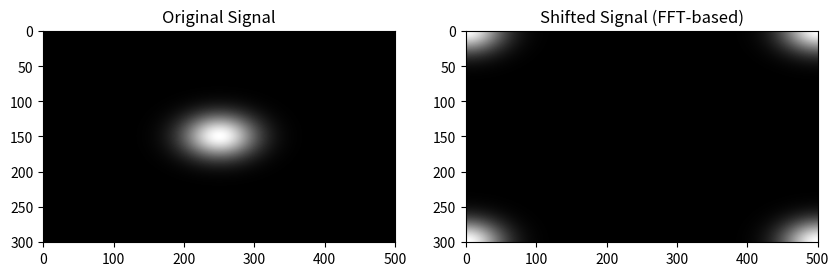

Write Python code to recreate this figure.
import numpy as np
import matplotlib.pyplot as plt

# Create a sample non-square signal (e.g., 300x500)
H, W = 301, 501  # Odd dimensions
x = np.linspace(-5, 5, W)
y = np.linspace(-5, 5, H)
X, Y = np.meshgrid(x, y)
signal = np.exp(-X**2 - Y**2)  # Gaussian function

# Compute its Fourier transform
F_signal = np.fft.fft2(signal)

# Generate the phase shift factor
kx = np.fft.fftfreq(W) * W  # Frequency indices for width
ky = np.fft.fftfreq(H) * H  # Frequency indices for height
KX, KY = np.meshgrid(kx, ky)

phase_shift = np.exp(1j * np.pi * (KX + KY))  # Phase factor

# Apply the phase shift in Fourier space
F_shifted = F_signal * phase_shift

# Inverse Fourier Transform back to real space
shifted_signal = np.fft.ifft2(F_shifted).real  # Take real part

# Compare original and shifted results
fig, ax = plt.subplots(1, 2, figsize=(10, 5))
ax[0].imshow(signal, cmap='gray')
ax[0].set_title("Original Signal")

ax[1].imshow(shifted_signal, cmap='gray')
ax[1].set_title("Shifted Signal (FFT-based)")

plt.show()
